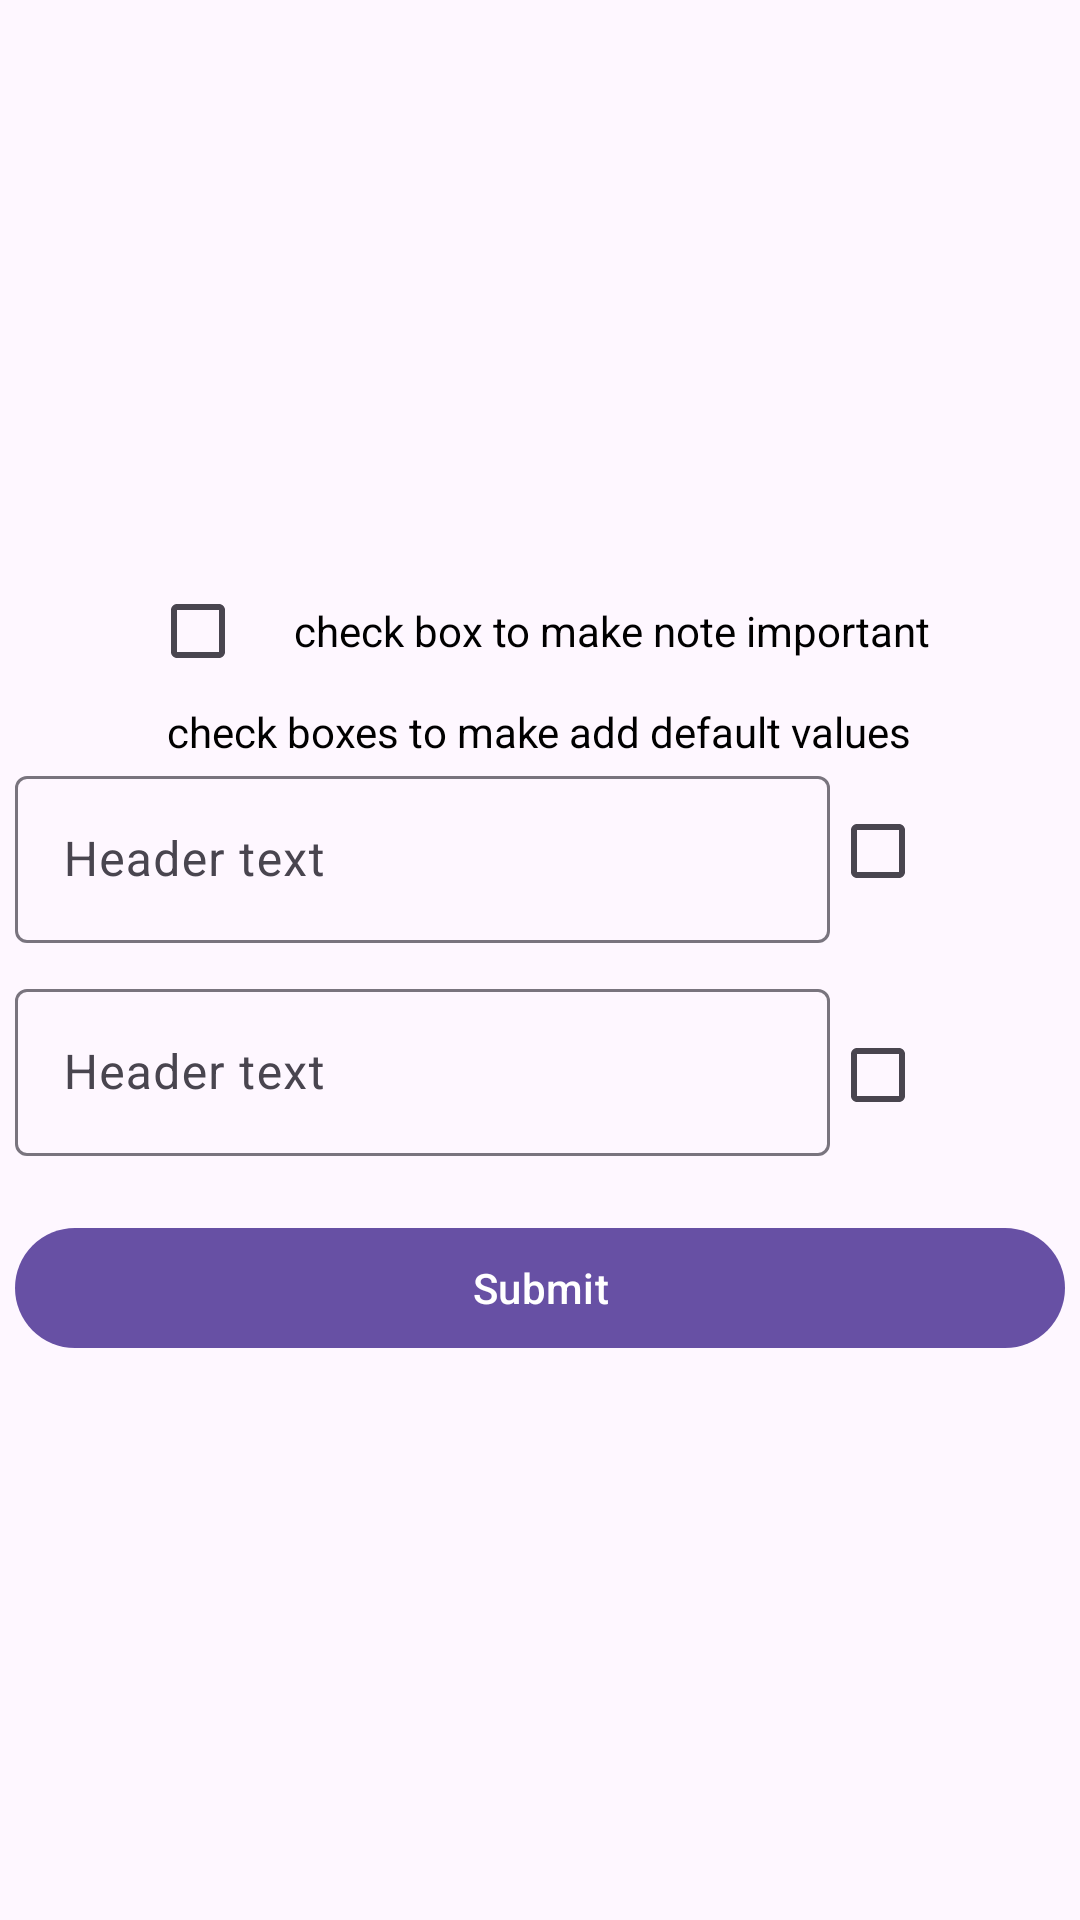

Write the Android layout XML for this screen, with the resource values it uses.
<!-- AndroidManifest.xml: application theme Theme.TMS_An_15_Homework_Lesson_22 -->
<!-- res/layout/fragment_input.xml -->
<?xml version="1.0" encoding="utf-8"?>
<layout xmlns:android="http://schemas.android.com/apk/res/android">

    <data>
    </data>

    <LinearLayout
        android:layout_width="match_parent"
        android:layout_height="match_parent"
        android:orientation="vertical"
        android:padding="5dp"
        android:gravity="center">

        <LinearLayout
            android:layout_width="match_parent"
            android:layout_height="wrap_content"
            android:orientation="horizontal"
            android:gravity="center">

            <CheckBox
                android:id="@+id/importantCB"
                android:layout_width="wrap_content"
                android:layout_height="wrap_content" />

            <com.google.android.material.textview.MaterialTextView
                android:layout_width="wrap_content"
                android:layout_height="wrap_content"
                android:textColor="@color/black"
                android:text="@string/make_note_important"/>

        </LinearLayout>

        <com.google.android.material.textview.MaterialTextView
            android:layout_width="wrap_content"
            android:layout_height="wrap_content"
            android:text="@string/check_boxes_to_add_default_values"
            android:textColor="@color/black"/>

        <LinearLayout
            android:layout_width="match_parent"
            android:layout_height="wrap_content"
            android:orientation="horizontal"
            android:weightSum="10">

            <com.google.android.material.textfield.TextInputLayout
                android:layout_width="0dp"
                android:layout_height="wrap_content"
                android:layout_weight="9">

                <com.google.android.material.textfield.TextInputEditText
                    android:id="@+id/headerInputET"
                    android:layout_width="match_parent"
                    android:layout_height="wrap_content"
                    android:hint="@string/header_text"
                    style="@style/InputFragmentEditTextStyle" />

            </com.google.android.material.textfield.TextInputLayout>

            <CheckBox
                android:id="@+id/headerCB"
                android:layout_width="wrap_content"
                android:layout_height="match_parent"
                android:layout_weight="1" />

        </LinearLayout>

        <LinearLayout
            android:layout_width="match_parent"
            android:layout_height="wrap_content"
            android:orientation="horizontal"
            android:layout_marginTop="10dp"
            android:weightSum="10">

            <com.google.android.material.textfield.TextInputLayout
                android:layout_width="0dp"
                android:layout_height="wrap_content"
                android:layout_weight="9">

                <com.google.android.material.textfield.TextInputEditText
                    android:id="@+id/textInputET"
                    android:layout_width="match_parent"
                    android:layout_height="wrap_content"
                    android:hint="@string/header_text"
                    style="@style/InputFragmentEditTextStyle"/>

            </com.google.android.material.textfield.TextInputLayout>

            <CheckBox
                android:id="@+id/textCB"
                android:layout_width="wrap_content"
                android:layout_height="wrap_content"
                android:layout_weight="1" />

        </LinearLayout>

        <com.google.android.material.button.MaterialButton
            android:id="@+id/submitBtn"
            android:layout_width="match_parent"
            android:layout_height="wrap_content"
            android:text="@string/submit"
            android:layout_marginTop="20dp"/>

    </LinearLayout>
</layout>
<!-- resources referenced by this layout -->
<resources>
  <color name="black">#FF000000</color>
  <string name="check_boxes_to_add_default_values">check boxes to make add default values</string>
  <string name="header_text">Header text</string>
  <string name="make_note_important">check box to make note important</string>
  <string name="submit">Submit</string>
  <style name="InputFragmentEditTextStyle">
          <item name="android:textColor">@color/black</item>
          <item name="android:textColorHint">@color/hint_black</item>
      </style>
  <style name="Theme.TMS_An_15_Homework_Lesson_22" parent="Base.Theme.TMS_An_15_Homework_Lesson_22" />
  <color name="hint_black">#2F000000</color>
  <style name="Base.Theme.TMS_An_15_Homework_Lesson_22" parent="Theme.Material3.DayNight.NoActionBar">
          
          
      </style>
</resources>
